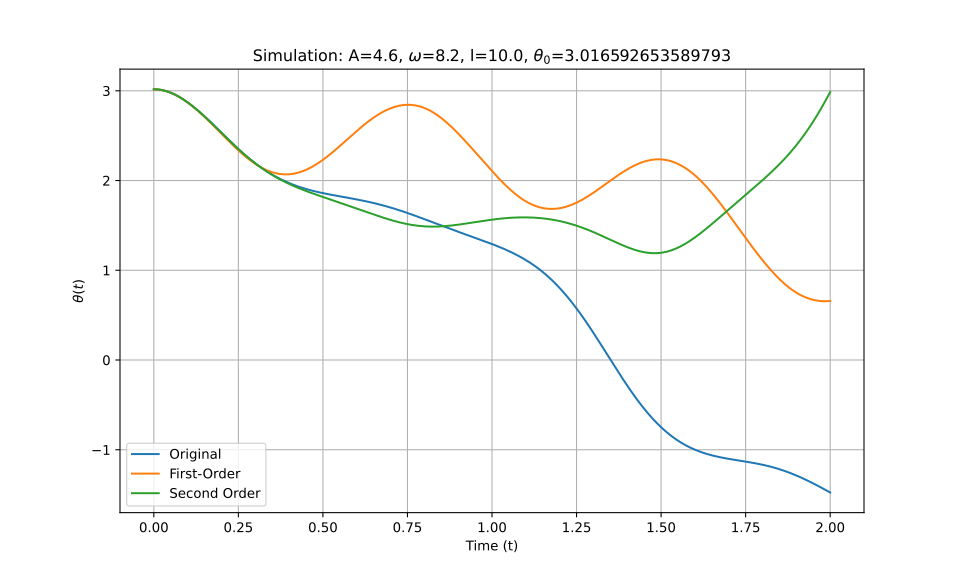

Source data for this figure (header and first rows):
t_eval, Equation_1, Equation_2, Equation_3
0.0, 3.017, 3.017, 3.017
0.002002, 3.017, 3.017, 3.017
0.004004, 3.016, 3.016, 3.016
0.006006, 3.016, 3.016, 3.016
0.008008, 3.016, 3.016, 3.016
0.01001, 3.015, 3.015, 3.015
0.01201, 3.014, 3.014, 3.014
0.01401, 3.014, 3.014, 3.014
0.01602, 3.013, 3.013, 3.013
0.01802, 3.012, 3.012, 3.012
0.02002, 3.01, 3.01, 3.01
0.02202, 3.009, 3.009, 3.009
0.02402, 3.008, 3.008, 3.008
0.02603, 3.006, 3.006, 3.006
0.02803, 3.005, 3.004, 3.005
0.03003, 3.003, 3.003, 3.003
0.03203, 3.001, 3.001, 3.001
0.03403, 2.999, 2.999, 2.999
0.03604, 2.997, 2.997, 2.997
0.03804, 2.994, 2.994, 2.994
0.04004, 2.992, 2.992, 2.992
0.04204, 2.99, 2.989, 2.99
0.04404, 2.987, 2.987, 2.987
0.04605, 2.984, 2.984, 2.984
0.04805, 2.981, 2.981, 2.981
0.05005, 2.978, 2.978, 2.978
0.05205, 2.975, 2.975, 2.975
0.05405, 2.972, 2.972, 2.972
0.05606, 2.969, 2.968, 2.969
0.05806, 2.965, 2.965, 2.965
0.06006, 2.962, 2.961, 2.962
0.06206, 2.958, 2.958, 2.958
0.06406, 2.954, 2.954, 2.954
0.06607, 2.951, 2.95, 2.951
0.06807, 2.947, 2.946, 2.947
0.07007, 2.942, 2.942, 2.943
0.07207, 2.938, 2.938, 2.938
0.07407, 2.934, 2.934, 2.934
0.07608, 2.93, 2.929, 2.93
0.07808, 2.925, 2.925, 2.925
0.08008, 2.921, 2.92, 2.921
0.08208, 2.916, 2.915, 2.916
0.08408, 2.911, 2.911, 2.911
0.08609, 2.906, 2.906, 2.907
0.08809, 2.901, 2.901, 2.902
0.09009, 2.896, 2.896, 2.897
0.09209, 2.891, 2.89, 2.892
0.09409, 2.886, 2.885, 2.886
0.0961, 2.881, 2.88, 2.881
0.0981, 2.876, 2.874, 2.876
0.1001, 2.87, 2.869, 2.87
0.1021, 2.865, 2.863, 2.865
0.1041, 2.859, 2.858, 2.859
0.1061, 2.853, 2.852, 2.854
0.1081, 2.848, 2.846, 2.848
0.1101, 2.842, 2.84, 2.842
0.1121, 2.836, 2.834, 2.836
0.1141, 2.83, 2.828, 2.83
0.1161, 2.824, 2.822, 2.824
0.1181, 2.818, 2.816, 2.818
... 940 more rows
